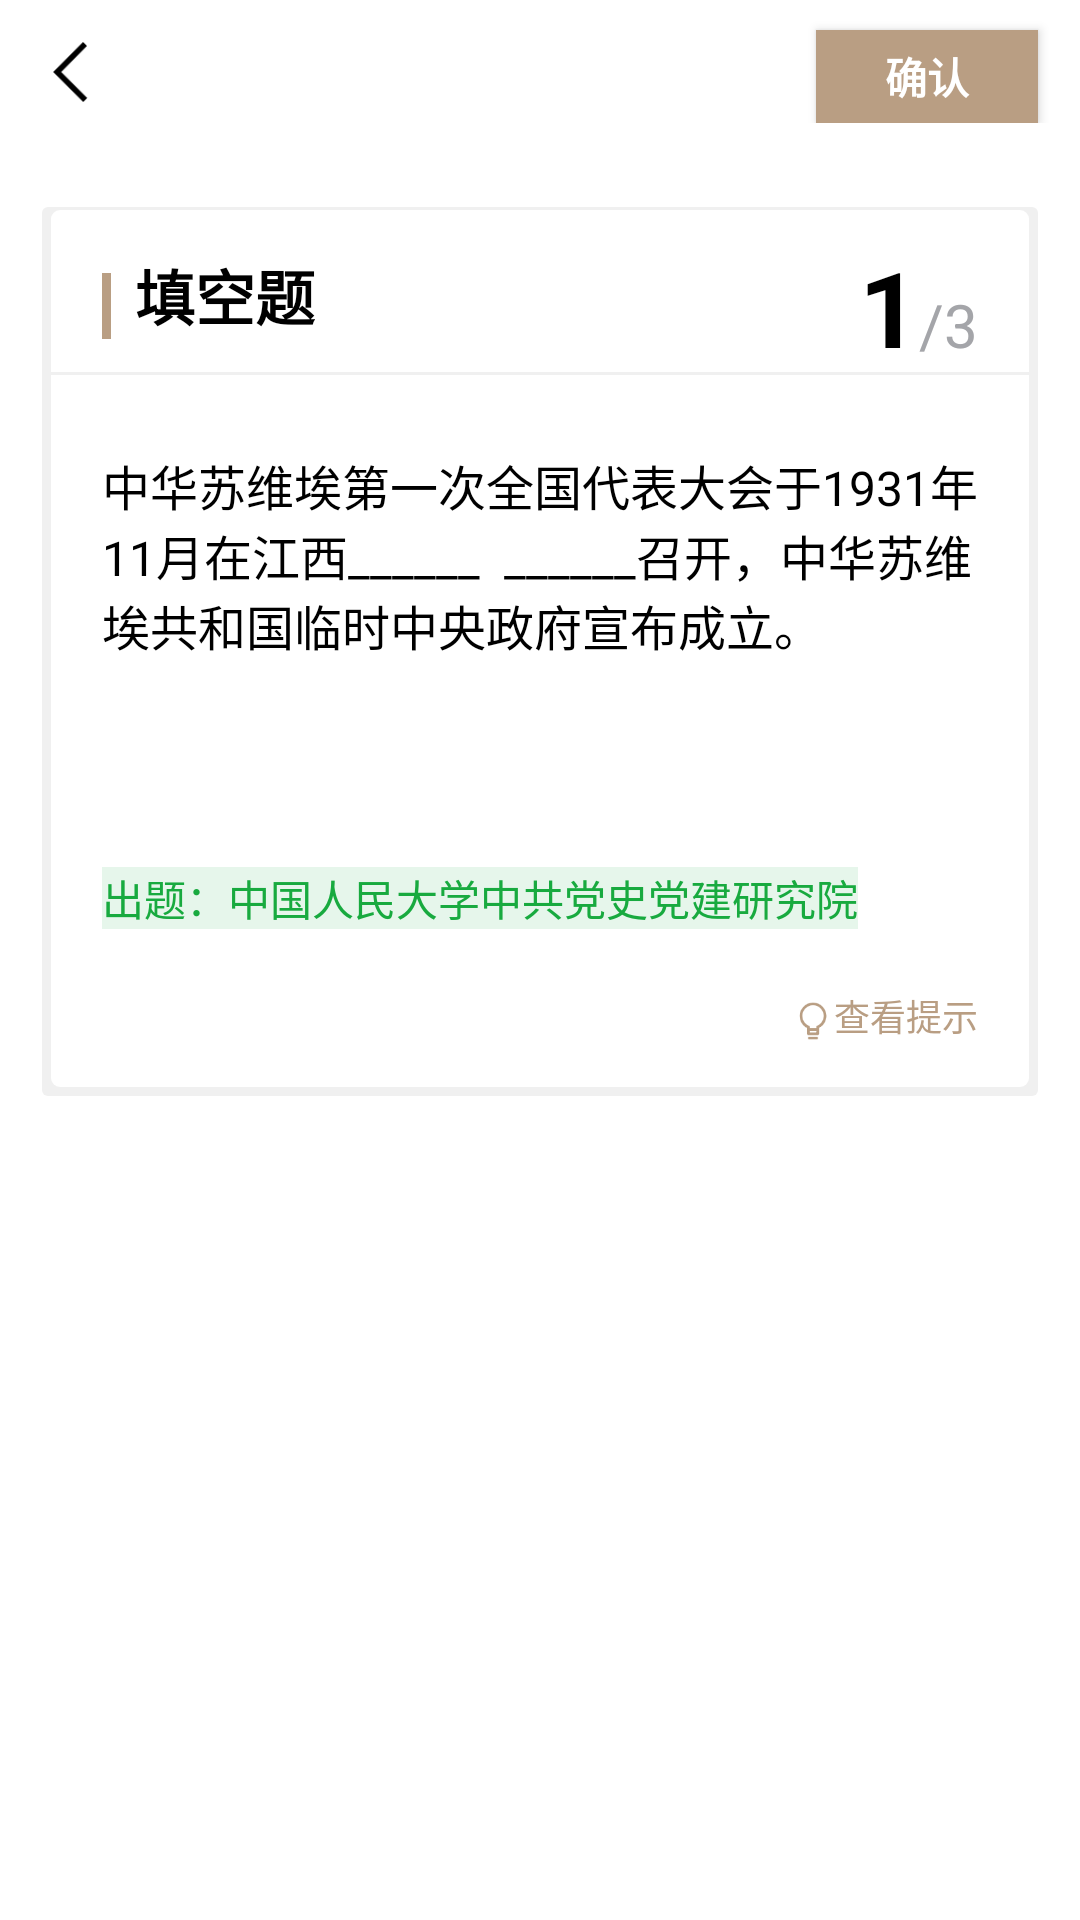

Write the Android layout XML for this screen, with the resource values it uses.
<!-- AndroidManifest.xml: application theme AppTheme -->
<!-- res/layout/activity_problem_1.xml -->
<?xml version="1.0" encoding="utf-8"?>
<LinearLayout xmlns:android="http://schemas.android.com/apk/res/android"
    xmlns:tools="http://schemas.android.com/tools"
    android:layout_width="match_parent"
    android:layout_height="match_parent"
    android:background="#ffffff"
    android:orientation="vertical"
    tools:context=".activity_problem_1">
    <RelativeLayout
        android:layout_width="wrap_content"
        android:layout_height="wrap_content"
        android:layout_marginLeft="14dp">
        <ImageView android:id="@+id/fanh"
            android:layout_width="20dp"
            android:layout_height="20dp"
            android:src="@drawable/shan"
            android:layout_marginTop="14dp"/>

        <Button
            android:layout_width="74dp"
            android:layout_height="31dp"
            android:layout_alignParentRight="true"
            android:layout_marginTop="10dp"
            android:layout_marginRight="14dp"
            android:background="#B99E83"
            android:text="确认"
            android:textColor="#FFFFFF"
            android:textStyle="bold"
            android:onClick="next"/>

    </RelativeLayout>
    <LinearLayout
        android:layout_width="fill_parent"
        android:layout_height="wrap_content"
        android:layout_marginRight="14dp"
        android:layout_marginLeft="14dp"
        android:layout_marginTop="28dp"
        android:orientation="vertical"
        style="@style/shadow">

        <RelativeLayout
            android:layout_width="match_parent"
            android:layout_height="match_parent"
            android:layout_marginTop="10dp">
            <View android:id="@+id/xian1"
                android:layout_width="3dp"
                android:layout_height="22dp"
                android:layout_marginTop="12dp"
                android:layout_marginLeft="20dp"
                android:background="#B99E83"/>
            <TextView android:id="@+id/title"
                android:layout_width="wrap_content"
                android:layout_height="wrap_content"
                android:text="填空题"
                android:textColor="@color/black"
                android:textSize="20dp"
                android:textStyle="bold"
                android:layout_marginLeft="8dp"
                android:layout_toRightOf="@+id/xian1"
                android:layout_alignBottom="@+id/xian1"/>
            <TextView android:id="@+id/text"
                android:layout_width="wrap_content"
                android:layout_height="wrap_content"
                android:text="1"
                android:textStyle="bold"
                android:textSize="35dp"
                android:textColor="@color/black"
                android:layout_toLeftOf="@+id/text1"/>

            <TextView
                android:id="@+id/text1"
                android:layout_width="wrap_content"
                android:layout_height="wrap_content"
                android:layout_alignBottom="@+id/text"
                android:layout_alignParentRight="true"
                android:layout_marginRight="20dp"
                android:layout_marginBottom="4dp"
                android:text="/3"
                android:textColor="#A4A5A9"
                android:textSize="20dp" />
            <View android:id="@+id/xian2"
                android:layout_width="fill_parent"
                android:layout_height="1dp"
                android:layout_marginTop="45dp"
                android:background="#F0F0F0"/>

            <TextView
                android:id="@+id/main"
                android:layout_width="wrap_content"
                android:layout_height="wrap_content"
                android:layout_below="@+id/xian2"
                android:layout_alignLeft="@+id/xian1"
                android:layout_alignRight="@+id/text1"
                android:layout_marginTop="25dp"
                android:text="中华苏维埃第一次全国代表大会于1931年11月在江西______  ______召开，中华苏维埃共和国临时中央政府宣布成立。"
                android:textColor="#000000"
                android:textSize="16dp" />

            <TextView
                android:id="@+id/text3"
                android:layout_width="wrap_content"
                android:layout_height="wrap_content"
                android:layout_below="@+id/main"
                android:layout_alignLeft="@+id/xian1"
                android:layout_alignRight="@+id/text1"
                android:layout_marginTop="25dp"
                android:textColor="#FF7D01" />
            <TextView
                android:id="@+id/text4"
                android:layout_width="wrap_content"
                android:layout_height="wrap_content"
                android:layout_below="@+id/text3"
                android:background="#E6F6EB"
                android:layout_alignLeft="@+id/xian1"
                android:layout_marginTop="25dp"
                android:text="出题：中国人民大学中共党史党建研究院"
                android:textColor="#18AA3F" />
            <TextView
                android:id="@+id/text5"
                android:layout_width="wrap_content"
                android:layout_height="wrap_content"
                android:layout_below="@+id/text4"
                android:layout_alignRight="@+id/text1"
                android:layout_marginTop="20dp"
                android:text="查看提示"
                android:textSize="12dp"
                android:textColor="#B99E83"
                android:onClick="ts"
                />
            <ImageView android:id="@+id/ts"
                android:layout_width="14dp"
                android:layout_height="14dp"
                android:src="@drawable/tis"
                android:layout_toLeftOf="@id/text5"
                android:layout_alignBottom="@id/text5"/>
            <TextView
                android:layout_width="match_parent"
                android:layout_height="18dp"
                android:layout_below="@+id/ts"/>

        </RelativeLayout>

    </LinearLayout>

</LinearLayout>
<!-- resources referenced by this layout -->
<resources>
  <color name="black">#FF000000</color>
  <!-- drawable shan: png bitmap (drawable-v24, 693 bytes) -->
  <!-- drawable tis: png bitmap (drawable-v24, 1899 bytes) -->
  <style name="shadow">
          <item name="android:background">@drawable/layer</item>
      </style>
  <style name="AppTheme" parent="Theme.AppCompat.Light.NoActionBar">
          
          <item name="colorPrimary">@color/colorPrimary</item>
          <item name="colorPrimaryDark">#ffffff</item>
          <item name="colorAccent">@color/colorAccent</item>
          <item name="windowNoTitle">true</item>
          
      </style>
  <!-- drawable layer (drawable-v24) -->
  <?xml version="1.0" encoding="utf-8"?>
  <layer-list xmlns:android="http://schemas.android.com/apk/res/android">
      <item>
          <shape android:shape="rectangle">
              <solid android:color="#F0F0F0"/>
              <corners android:radius="2dp" />
          </shape>
      </item>
  
      <item
          android:left="3dp"
          android:right="3dp"
          android:top="1dp"
          android:bottom="3dp">
          <shape android:shape="rectangle">
              <solid android:color="@android:color/white"/>
              <corners android:radius="3dp" />
          </shape>
      </item>
  </layer-list>
  <color name="colorPrimary">#F70606</color>
  <color name="colorAccent">#D81B60</color>
</resources>
